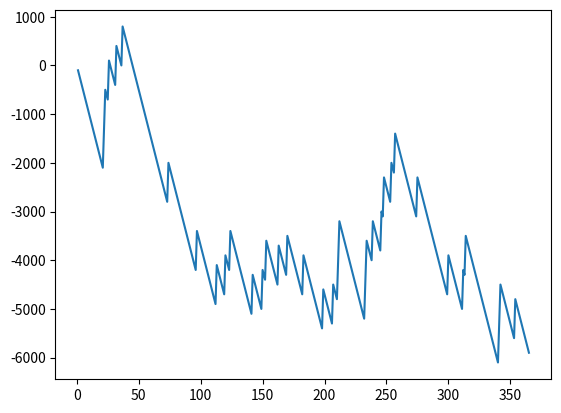

Recreate this plot in Python.
import random
import matplotlib.pyplot as plt


account=0
x=[]
y=[]

for i in range(365):
  x.append(i+1)
  bet=random.randint(1,10)
  lucky_draw=random.randint(1,10)
  print("your bet",bet)
  print("your lucky draw",lucky_draw)
  if bet==lucky_draw:
    account+=900-100
  else:
    account-=100
  y.append(account)

plt.plot(x,y)
plt.show()
#print (account)  
